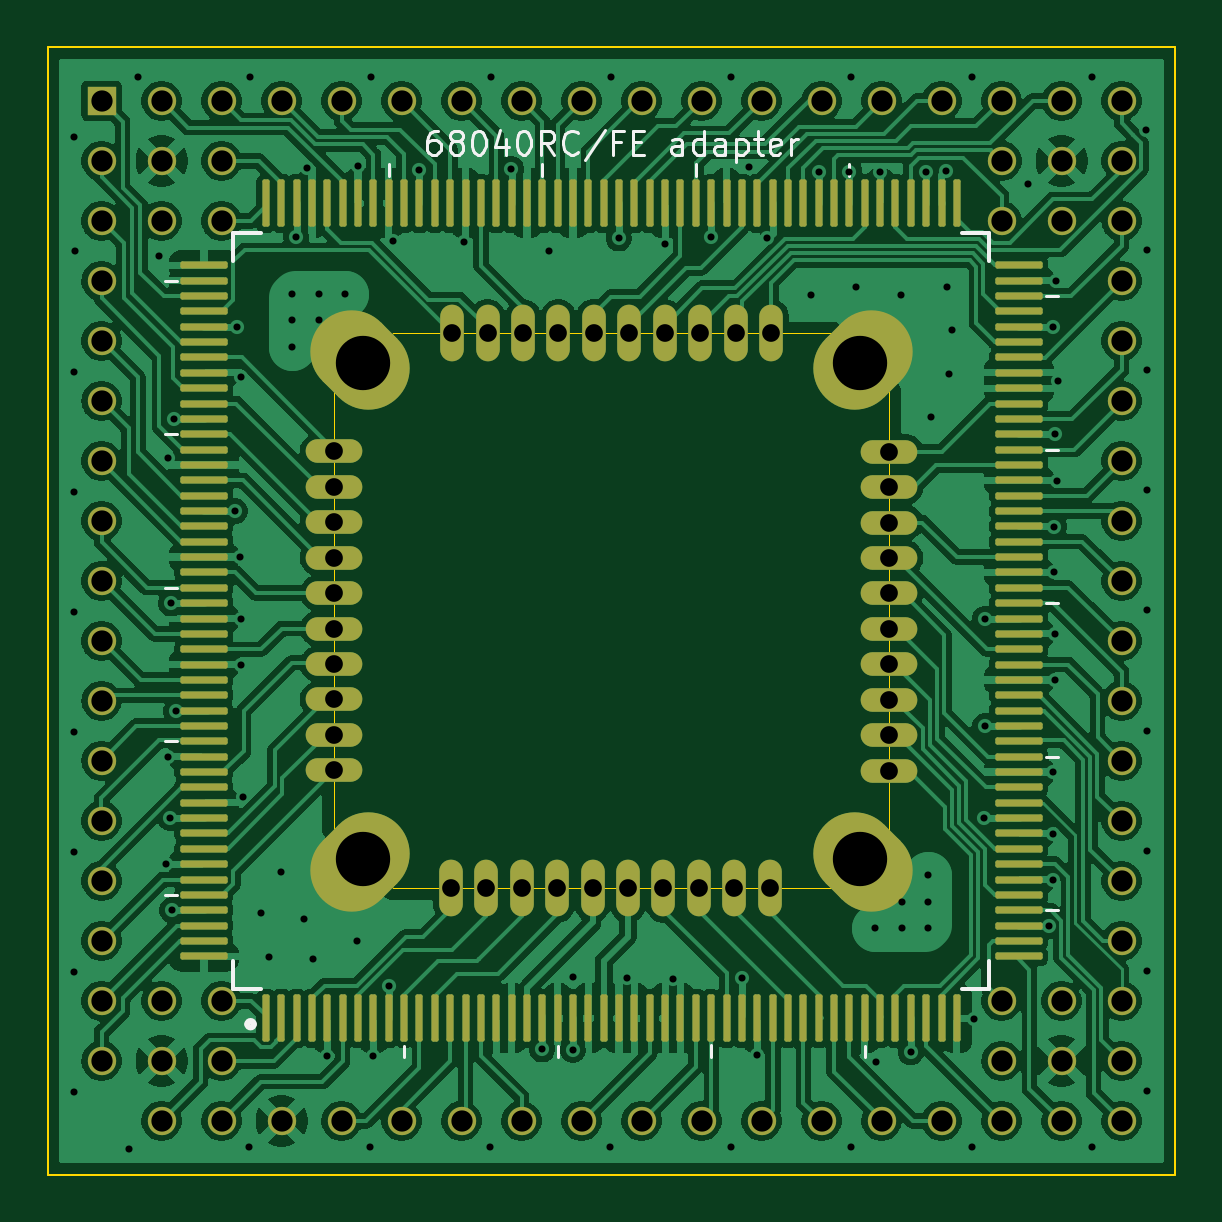
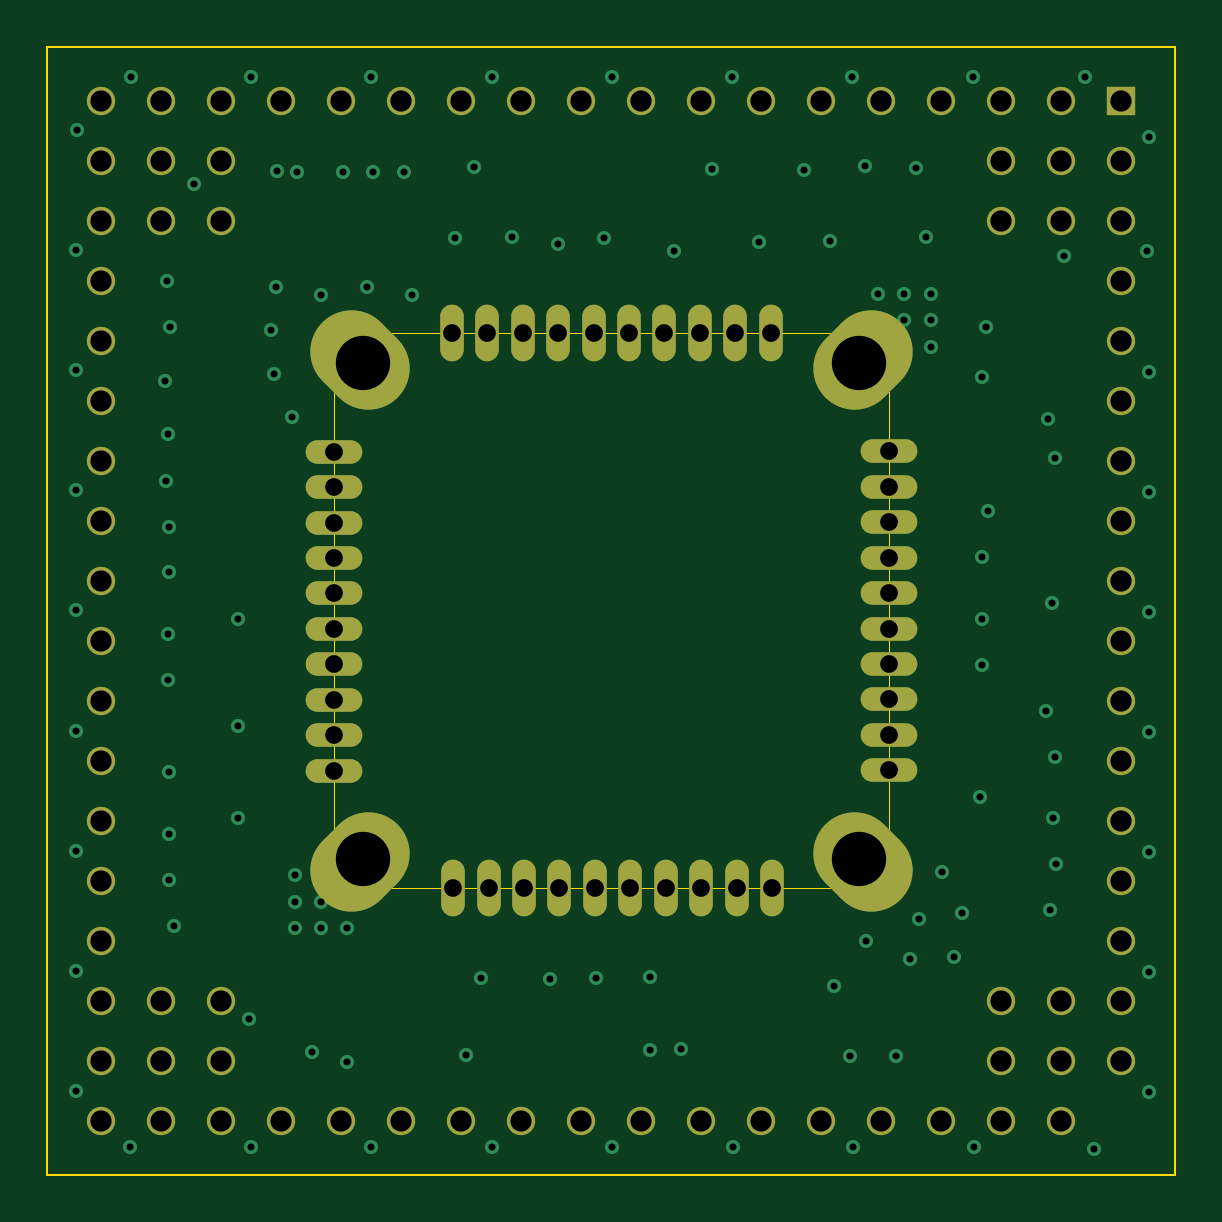
Circuit board: 11 layer files. Board 47.8 x 47.8 mm.
- bottom_copper: 68040 QFP-PGA-B_Cu.gbl (12675 bytes)
- bottom_mask: 68040 QFP-PGA-B_Mask.gbs (4489 bytes)
- paste: 68040 QFP-PGA-B_Paste.gbp (458 bytes)
- bottom_silk: 68040 QFP-PGA-B_Silkscreen.gbo (459 bytes)
- outline: 68040 QFP-PGA-Edge_Cuts.gm1 (1080 bytes)
- top_copper: 68040 QFP-PGA-F_Cu.gtl (238488 bytes)
- top_mask: 68040 QFP-PGA-F_Mask.gts (9923 bytes)
- paste: 68040 QFP-PGA-F_Paste.gtp (5948 bytes)
- top_silk: 68040 QFP-PGA-F_Silkscreen.gto (12218 bytes)
- drill: 68040 QFP-PGA-NPTH.drl (264 bytes)
- drill: 68040 QFP-PGA-PTH.drl (4783 bytes)

=== bottom_copper: 68040 QFP-PGA-B_Cu.gbl (12675 bytes, source omitted) ===
=== bottom_mask: 68040 QFP-PGA-B_Mask.gbs ===
%TF.GenerationSoftware,KiCad,Pcbnew,10.0.8*%
%TF.CreationDate,2026-11-28T11:09:12-05:00*%
%TF.ProjectId,68040 QFP-PGA,36383034-3020-4514-9650-2d5047412e6b,rev?*%
%TF.SameCoordinates,Original*%
%TF.FileFunction,Soldermask,Bot*%
%TF.FilePolarity,Negative*%
%FSLAX46Y46*%
G04 Gerber Fmt 4.6, Leading zero omitted, Abs format (unit mm)*
G04 Created by KiCad (PCBNEW 10.0.8) date 2026-11-28 11:09:12*
%MOMM*%
%LPD*%
G01*
G04 APERTURE LIST*
G04 Aperture macros list*
%AMHorizOval*
0 Thick line with rounded ends*
0 $1 width*
0 $2 $3 position (X,Y) of the first rounded end (center of the circle)*
0 $4 $5 position (X,Y) of the second rounded end (center of the circle)*
0 Add line between two ends*
20,1,$1,$2,$3,$4,$5,0*
0 Add two circle primitives to create the rounded ends*
1,1,$1,$2,$3*
1,1,$1,$4,$5*%
G04 Aperture macros list end*
%ADD10O,1.000000X2.400000*%
%ADD11O,2.400000X1.000000*%
%ADD12HorizOval,3.500000X0.353553X0.353553X-0.353553X-0.353553X0*%
%ADD13HorizOval,3.500000X0.353553X-0.353553X-0.353553X0.353553X0*%
%ADD14HorizOval,3.500000X-0.353553X0.353553X0.353553X-0.353553X0*%
%ADD15R,1.200000X1.200000*%
%ADD16C,1.200000*%
G04 APERTURE END LIST*
D10*
%TO.C,U4*%
X165541354Y-113615939D03*
X167041354Y-113615939D03*
X168541354Y-113615939D03*
X170041354Y-113615939D03*
X171541354Y-113615939D03*
X173041354Y-113615939D03*
X174541354Y-113615939D03*
X176041354Y-113615939D03*
X177541354Y-113615939D03*
X179041354Y-113615939D03*
D11*
X184093897Y-108625975D03*
X184093897Y-107125975D03*
X184093897Y-105625975D03*
X184093897Y-104125975D03*
X184093897Y-102625975D03*
X184093897Y-101125975D03*
X184093897Y-99625975D03*
X184093897Y-98125975D03*
X184093897Y-96625975D03*
X184093897Y-95125975D03*
D10*
X179093897Y-90115939D03*
X177593897Y-90115939D03*
X176093897Y-90115939D03*
X174593897Y-90115939D03*
X173093897Y-90115939D03*
X171593897Y-90115939D03*
X170093897Y-90115939D03*
X168593897Y-90115939D03*
X167093897Y-90115939D03*
X165593897Y-90115939D03*
D11*
X160593897Y-95115939D03*
X160593897Y-96615939D03*
X160593897Y-98115939D03*
X160593897Y-99615939D03*
X160593897Y-101115939D03*
X160593897Y-102615939D03*
X160593897Y-104115939D03*
X160593897Y-105615939D03*
X160593897Y-107115939D03*
X160593897Y-108615939D03*
D12*
X161702476Y-112507360D03*
D13*
X182985318Y-112507360D03*
D12*
X182985318Y-91224518D03*
D14*
X161702476Y-91224518D03*
%TD*%
D15*
%TO.C,U2*%
X150753897Y-80275939D03*
D16*
X153293897Y-80275939D03*
X155833897Y-80275939D03*
X158373897Y-80275939D03*
X160913897Y-80275939D03*
X163453897Y-80275939D03*
X165993897Y-80275939D03*
X168533897Y-80275939D03*
X171073897Y-80275939D03*
X173613897Y-80275939D03*
X176153897Y-80275939D03*
X178693897Y-80275939D03*
X181233897Y-80275939D03*
X183773897Y-80275939D03*
X186313897Y-80275939D03*
X188853897Y-80275939D03*
X191393897Y-80275939D03*
X193933897Y-80275939D03*
X150753897Y-82815939D03*
X153293897Y-82815939D03*
X155833897Y-82815939D03*
X188853897Y-82815939D03*
X191393897Y-82815939D03*
X193933897Y-82815939D03*
X150753897Y-85355939D03*
X153293897Y-85355939D03*
X155833897Y-85355939D03*
X188853897Y-85355939D03*
X191393897Y-85355939D03*
X193933897Y-85355939D03*
X150753897Y-87895939D03*
X193933897Y-87895939D03*
X150753897Y-90435939D03*
X193933897Y-90435939D03*
X150753897Y-92975939D03*
X193933897Y-92975939D03*
X150753897Y-95515939D03*
X193933897Y-95515939D03*
X150753897Y-98055939D03*
X193933897Y-98055939D03*
X150753897Y-100595939D03*
X193933897Y-100595939D03*
X150753897Y-103135939D03*
X193933897Y-103135939D03*
X150753897Y-105675939D03*
X193933897Y-105675939D03*
X150753897Y-108215939D03*
X193933897Y-108215939D03*
X150753897Y-110755939D03*
X193933897Y-110755939D03*
X150753897Y-113295939D03*
X193933897Y-113295939D03*
X150753897Y-115835939D03*
X193933897Y-115835939D03*
X150753897Y-118375939D03*
X153293897Y-118375939D03*
X155833897Y-118375939D03*
X188853897Y-118375939D03*
X191393897Y-118375939D03*
X193933897Y-118375939D03*
X150753897Y-120915939D03*
X153293897Y-120915939D03*
X155833897Y-120915939D03*
X188853897Y-120915939D03*
X191393897Y-120915939D03*
X193933897Y-120915939D03*
X153293897Y-123455939D03*
X155833897Y-123455939D03*
X158373897Y-123455939D03*
X160913897Y-123455939D03*
X163453897Y-123455939D03*
X165993897Y-123455939D03*
X168533897Y-123455939D03*
X171073897Y-123455939D03*
X173613897Y-123455939D03*
X176153897Y-123455939D03*
X178693897Y-123455939D03*
X181233897Y-123455939D03*
X183773897Y-123455939D03*
X186313897Y-123455939D03*
X188853897Y-123455939D03*
X191393897Y-123455939D03*
X193933897Y-123455939D03*
%TD*%
M02*

=== paste: 68040 QFP-PGA-B_Paste.gbp ===
%TF.GenerationSoftware,KiCad,Pcbnew,10.0.8*%
%TF.CreationDate,2026-11-28T11:09:12-05:00*%
%TF.ProjectId,68040 QFP-PGA,36383034-3020-4514-9650-2d5047412e6b,rev?*%
%TF.SameCoordinates,Original*%
%TF.FileFunction,Paste,Bot*%
%TF.FilePolarity,Positive*%
%FSLAX46Y46*%
G04 Gerber Fmt 4.6, Leading zero omitted, Abs format (unit mm)*
G04 Created by KiCad (PCBNEW 10.0.8) date 2026-11-28 11:09:12*
%MOMM*%
%LPD*%
G01*
G04 APERTURE LIST*
G04 APERTURE END LIST*
M02*

=== bottom_silk: 68040 QFP-PGA-B_Silkscreen.gbo ===
%TF.GenerationSoftware,KiCad,Pcbnew,10.0.8*%
%TF.CreationDate,2026-11-28T11:09:12-05:00*%
%TF.ProjectId,68040 QFP-PGA,36383034-3020-4514-9650-2d5047412e6b,rev?*%
%TF.SameCoordinates,Original*%
%TF.FileFunction,Legend,Bot*%
%TF.FilePolarity,Positive*%
%FSLAX46Y46*%
G04 Gerber Fmt 4.6, Leading zero omitted, Abs format (unit mm)*
G04 Created by KiCad (PCBNEW 10.0.8) date 2026-11-28 11:09:12*
%MOMM*%
%LPD*%
G01*
G04 APERTURE LIST*
G04 APERTURE END LIST*
M02*

=== outline: 68040 QFP-PGA-Edge_Cuts.gm1 ===
%TF.GenerationSoftware,KiCad,Pcbnew,10.0.8*%
%TF.CreationDate,2026-11-28T11:09:12-05:00*%
%TF.ProjectId,68040 QFP-PGA,36383034-3020-4514-9650-2d5047412e6b,rev?*%
%TF.SameCoordinates,Original*%
%TF.FileFunction,Profile,NP*%
%FSLAX46Y46*%
G04 Gerber Fmt 4.6, Leading zero omitted, Abs format (unit mm)*
G04 Created by KiCad (PCBNEW 10.0.8) date 2026-11-28 11:09:12*
%MOMM*%
%LPD*%
G01*
G04 APERTURE LIST*
%TA.AperFunction,Profile*%
%ADD10C,0.100000*%
%TD*%
%TA.AperFunction,Profile*%
%ADD11C,0.050000*%
%TD*%
G04 APERTURE END LIST*
D10*
X148468897Y-77990939D02*
X196218897Y-77990939D01*
X196218897Y-125740939D01*
X148468897Y-125740939D01*
X148468897Y-77990939D01*
D11*
X160595191Y-92617409D02*
X160595191Y-111115991D01*
X163093400Y-90119200D02*
X160595191Y-92617409D01*
X163093400Y-113614200D02*
X160595191Y-111115991D01*
X181635400Y-113614200D02*
X163093400Y-113614200D01*
X181660800Y-90119200D02*
X163093400Y-90119200D01*
X181660800Y-90119200D02*
X184099200Y-92557600D01*
X184099200Y-92557600D02*
X184099200Y-111150400D01*
X184099200Y-111150400D02*
X181635400Y-113614200D01*
M02*

=== top_copper: 68040 QFP-PGA-F_Cu.gtl (238488 bytes, source omitted) ===
=== top_mask: 68040 QFP-PGA-F_Mask.gts (9923 bytes, source omitted) ===
=== paste: 68040 QFP-PGA-F_Paste.gtp (5948 bytes, source omitted) ===
=== top_silk: 68040 QFP-PGA-F_Silkscreen.gto (12218 bytes, source omitted) ===
=== drill: 68040 QFP-PGA-NPTH.drl ===
M48
; DRILL file KiCad 10.0.8 date 2026-11-28T11:09:14
; FORMAT={-:-/ absolute / metric / decimal}
; #@! TF.CreationDate,2026-11-28T11:09:14-05:00
; #@! TF.GenerationSoftware,Kicad,Pcbnew,10.0.8
; #@! TF.FileFunction,NonPlated,1,4,NPTH
FMAT,2
METRIC
%
G90
G05
M30

=== drill: 68040 QFP-PGA-PTH.drl ===
M48
; DRILL file KiCad 10.0.8 date 2026-11-28T11:09:14
; FORMAT={-:-/ absolute / metric / decimal}
; #@! TF.CreationDate,2026-11-28T11:09:14-05:00
; #@! TF.GenerationSoftware,Kicad,Pcbnew,10.0.8
; #@! TF.FileFunction,Plated,1,4,PTH
FMAT,2
METRIC
; #@! TA.AperFunction,Plated,PTH,ViaDrill
T1C0.300
; #@! TA.AperFunction,Plated,PTH,CastelletedDrill
T2C0.750
; #@! TA.AperFunction,Plated,PTH,ComponentDrill
T3C0.900
; #@! TA.AperFunction,Plated,PTH,CastelletedDrill
T4C2.300
%
G90
G05
T1
X149.6Y-81.799
X149.6Y-91.735
X149.6Y-96.82
X149.6Y-101.906
X149.6Y-106.992
X149.6Y-112.078
X149.6Y-117.163
X149.6Y-122.249
X149.65Y-86.649
X151.9Y-124.649
X152.3Y-79.248
X153.2Y-86.849
X153.5Y-112.599
X153.55Y-95.399
X153.55Y-108.049
X153.661Y-110.631
X153.7Y-101.549
X153.757Y-114.539
X153.842Y-93.742
X153.924Y-106.096
X156.4Y-97.649
X156.5Y-89.849
X156.634Y-99.596
X156.65Y-91.949
X156.65Y-102.199
X156.65Y-104.149
X156.75Y-109.749
X157.0Y-124.549
X157.05Y-79.249
X157.505Y-114.649
X157.85Y-116.499
X158.344Y-112.903
X158.826Y-88.468
X158.826Y-89.56
X158.826Y-90.703
X159.0Y-86.049
X159.309Y-114.91
X159.45Y-83.099
X159.7Y-116.599
X159.944Y-88.468
X159.965Y-89.564
X160.3Y-120.699
X161.061Y-88.468
X161.55Y-115.849
X161.6Y-83.049
X162.1Y-124.549
X162.141Y-79.248
X162.25Y-120.699
X162.908Y-117.746
X163.1Y-86.199
X164.2Y-83.199
X166.1Y-86.249
X167.2Y-124.549
X167.231Y-79.248
X168.1Y-83.149
X169.406Y-120.432
X169.7Y-86.649
X170.7Y-117.349
X170.7Y-120.449
X172.3Y-124.549
X172.322Y-79.248
X172.65Y-86.099
X173.0Y-117.399
X174.6Y-86.349
X174.95Y-117.449
X176.55Y-86.049
X177.4Y-124.549
X177.413Y-79.248
X177.876Y-117.424
X178.173Y-83.071
X178.5Y-120.649
X178.942Y-86.091
X180.778Y-88.494
X181.114Y-83.287
X182.414Y-83.287
X182.5Y-124.549
X182.503Y-79.248
X182.698Y-88.163
X183.515Y-115.291
X183.55Y-120.949
X183.714Y-83.287
X184.618Y-88.494
X184.633Y-114.173
X184.633Y-115.291
X185.013Y-120.554
X185.664Y-83.287
X185.75Y-113.055
X185.75Y-114.198
X185.75Y-115.291
X185.85Y-93.649
X186.487Y-83.236
X186.538Y-88.163
X186.614Y-91.846
X186.75Y-89.992
X187.594Y-79.248
X187.6Y-124.549
X187.7Y-119.149
X188.129Y-110.641
X188.15Y-102.199
X188.152Y-106.744
X189.992Y-83.795
X190.85Y-115.199
X191.018Y-89.839
X191.05Y-108.699
X191.05Y-111.299
X191.05Y-113.249
X191.068Y-100.233
X191.078Y-98.299
X191.1Y-94.399
X191.1Y-102.849
X191.118Y-104.783
X191.15Y-87.899
X191.2Y-96.349
X191.251Y-92.137
X192.684Y-79.248
X192.7Y-124.549
X194.95Y-81.499
X195.0Y-86.587
X195.0Y-91.674
X195.0Y-96.761
X195.0Y-101.849
X195.0Y-106.936
X195.0Y-112.024
X195.0Y-117.111
X195.0Y-122.199
T2
X160.594Y-95.116
X160.594Y-96.616
X160.594Y-98.116
X160.594Y-99.616
X160.594Y-101.116
X160.594Y-102.616
X160.594Y-104.116
X160.594Y-105.616
X160.594Y-107.116
X160.594Y-108.616
X165.541Y-113.616
X165.594Y-90.116
X167.041Y-113.616
X167.094Y-90.116
X168.541Y-113.616
X168.594Y-90.116
X170.041Y-113.616
X170.094Y-90.116
X171.541Y-113.616
X171.594Y-90.116
X173.041Y-113.616
X173.094Y-90.116
X174.541Y-113.616
X174.594Y-90.116
X176.041Y-113.616
X176.094Y-90.116
X177.541Y-113.616
X177.594Y-90.116
X179.041Y-113.616
X179.094Y-90.116
X184.094Y-95.126
X184.094Y-96.626
X184.094Y-98.126
X184.094Y-99.626
X184.094Y-101.126
X184.094Y-102.626
X184.094Y-104.126
X184.094Y-105.626
X184.094Y-107.126
X184.094Y-108.626
T3
X150.754Y-80.276
X150.754Y-82.816
X150.754Y-85.356
X150.754Y-87.896
X150.754Y-90.436
X150.754Y-92.976
X150.754Y-95.516
X150.754Y-98.056
X150.754Y-100.596
X150.754Y-103.136
X150.754Y-105.676
X150.754Y-108.216
X150.754Y-110.756
X150.754Y-113.296
X150.754Y-115.836
X150.754Y-118.376
X150.754Y-120.916
X153.294Y-80.276
X153.294Y-82.816
X153.294Y-85.356
X153.294Y-118.376
X153.294Y-120.916
X153.294Y-123.456
X155.834Y-80.276
X155.834Y-82.816
X155.834Y-85.356
X155.834Y-118.376
X155.834Y-120.916
X155.834Y-123.456
X158.374Y-80.276
X158.374Y-123.456
X160.914Y-80.276
X160.914Y-123.456
X163.454Y-80.276
X163.454Y-123.456
X165.994Y-80.276
X165.994Y-123.456
X168.534Y-80.276
X168.534Y-123.456
X171.074Y-80.276
X171.074Y-123.456
X173.614Y-80.276
X173.614Y-123.456
X176.154Y-80.276
X176.154Y-123.456
X178.694Y-80.276
X178.694Y-123.456
X181.234Y-80.276
X181.234Y-123.456
X183.774Y-80.276
X183.774Y-123.456
X186.314Y-80.276
X186.314Y-123.456
X188.854Y-80.276
X188.854Y-82.816
X188.854Y-85.356
X188.854Y-118.376
X188.854Y-120.916
X188.854Y-123.456
X191.394Y-80.276
X191.394Y-82.816
X191.394Y-85.356
X191.394Y-118.376
X191.394Y-120.916
X191.394Y-123.456
X193.934Y-80.276
X193.934Y-82.816
X193.934Y-85.356
X193.934Y-87.896
X193.934Y-90.436
X193.934Y-92.976
X193.934Y-95.516
X193.934Y-98.056
X193.934Y-100.596
X193.934Y-103.136
X193.934Y-105.676
X193.934Y-108.216
X193.934Y-110.756
X193.934Y-113.296
X193.934Y-115.836
X193.934Y-118.376
X193.934Y-120.916
X193.934Y-123.456
T4
X161.844Y-91.366
X161.844Y-112.366
X182.844Y-91.366
X182.844Y-112.366
M30
